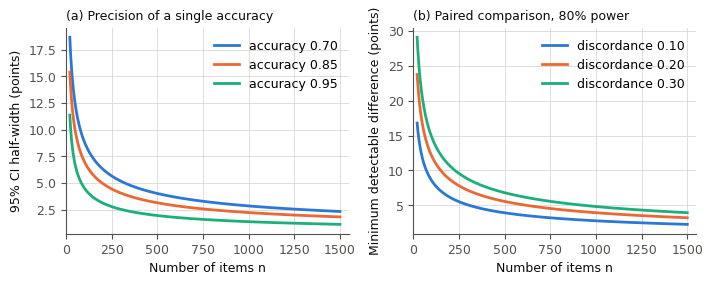

Write the Python code that produced this figure.
"""Figures and worked-example numbers for 'Evaluating Large Language Models in High-Stakes Domains'.
All data are analytic or simulated; generating processes are stated in the text.
Run:  python figures.py   (writes PNGs and results.json into ./figures)
"""
import os, json
import numpy as np
import matplotlib
matplotlib.use("Agg")
import matplotlib.pyplot as plt
from scipy import stats
from scipy.optimize import minimize, minimize_scalar

OUT = os.path.join(os.getcwd(), "figures_out")
os.makedirs(OUT, exist_ok=True)

# palette (categorical, fixed order) and ink
C1, C2, C3 = "#2a78d6", "#eb6834", "#1baf7a"
INK, INK2, GRID = "#0b0b0b", "#52514e", "#d9d8d4"
plt.rcParams.update({
    "font.family": "DejaVu Sans", "font.size": 9,
    "axes.edgecolor": INK2, "axes.labelcolor": INK, "xtick.color": INK2,
    "ytick.color": INK2, "axes.spines.top": False, "axes.spines.right": False,
    "axes.grid": True, "grid.color": GRID, "grid.linewidth": 0.6,
    "legend.frameon": False, "figure.dpi": 200, "savefig.dpi": 200,
    "savefig.facecolor": "white",
})
results = {}
se = lambda x: x.std(ddof=1)/np.sqrt(len(x))
def wilson(x, n, z=1.96):
    p = x/n; c = (p + z*z/(2*n))/(1 + z*z/n)
    h = z*np.sqrt(p*(1-p)/n + z*z/(4*n*n))/(1 + z*z/n)
    return c-h, c+h
def clopper_upper(x, n, conf=0.95):
    return 1.0 if x == n else stats.beta.ppf(conf, x+1, n-x)


def wilson_halfwidth(p, n, z=1.96):
    return z*np.sqrt(p*(1-p)/n + z**2/(4*n**2)) / (1 + z**2/n)

n = np.arange(20, 1501)
fig, ax = plt.subplots(1, 2, figsize=(7.2, 2.9))
for p, c in zip([0.70, 0.85, 0.95], [C1, C2, C3]):
    ax[0].plot(n, 100*wilson_halfwidth(p, n), color=c, lw=2, label=f"accuracy {p:.2f}")
ax[0].set_xlabel("Number of items n"); ax[0].set_ylabel("95% CI half-width (points)")
ax[0].set_title("(a) Precision of a single accuracy", loc="left", fontsize=9, color=INK)
ax[0].set_xlim(0, 1550); ax[0].legend(loc="upper right")
zs = 1.96 + 0.8416
for disc, c in zip([0.10, 0.20, 0.30], [C1, C2, C3]):
    d = np.sqrt(zs**2*disc/(n + zs**2))
    ax[1].plot(n, 100*d, color=c, lw=2, label=f"discordance {disc:.2f}")
ax[1].set_xlabel("Number of items n"); ax[1].set_ylabel("Minimum detectable difference (points)")
ax[1].set_title("(b) Paired comparison, 80% power", loc="left", fontsize=9, color=INK)
ax[1].set_xlim(0, 1550); ax[1].legend(loc="upper right")
fig.tight_layout(); fig.savefig(os.path.join(OUT, "fig1_ci_width.png")); plt.close(fig)

rng = np.random.default_rng(7)
n_, k = 120, 5
item_effect = rng.normal(0, 1.6, n_)
logit_A = 2.0 + item_effect + rng.normal(0, .3, n_)
logit_B = 1.4 + item_effect + rng.normal(0, .3, n_)
pA, pB = 1/(1+np.exp(-logit_A)), 1/(1+np.exp(-logit_B))
sA = rng.binomial(1, pA[:, None], (n_, k)); sB = rng.binomial(1, pB[:, None], (n_, k))
mA, mB = sA.mean(1), sB.mean(1)
d = mA - mB
B = 5000; idx = rng.integers(0, n_, (B, n_)); boot = (mA[idx]-mB[idx]).mean(1)
lo, hi = np.percentile(boot, [2.5, 97.5])
results["ch2"] = {
    "A_ACC": f"{mA.mean():.3f} [{mA.mean()-1.96*se(mA):.3f}, {mA.mean()+1.96*se(mA):.3f}]",
    "B_ACC": f"{mB.mean():.3f} [{mB.mean()-1.96*se(mB):.3f}, {mB.mean()+1.96*se(mB):.3f}]",
    "A_NAIVE": f"{se(sA.ravel()):.4f}", "A_CLUST": f"{se(mA):.4f}",
    "PAIRED": f"{d.mean():.3f} [{d.mean()-1.96*se(d):.3f}, {d.mean()+1.96*se(d):.3f}]",
    "UNPAIRED_SE": f"{np.sqrt(se(mA)**2+se(mB)**2):.4f}", "PAIRED_SE": f"{se(d):.4f}",
    "BOOT": f"[{lo:.3f}, {hi:.3f}]",
}

import json
print(json.dumps(results, indent=2, ensure_ascii=False))
